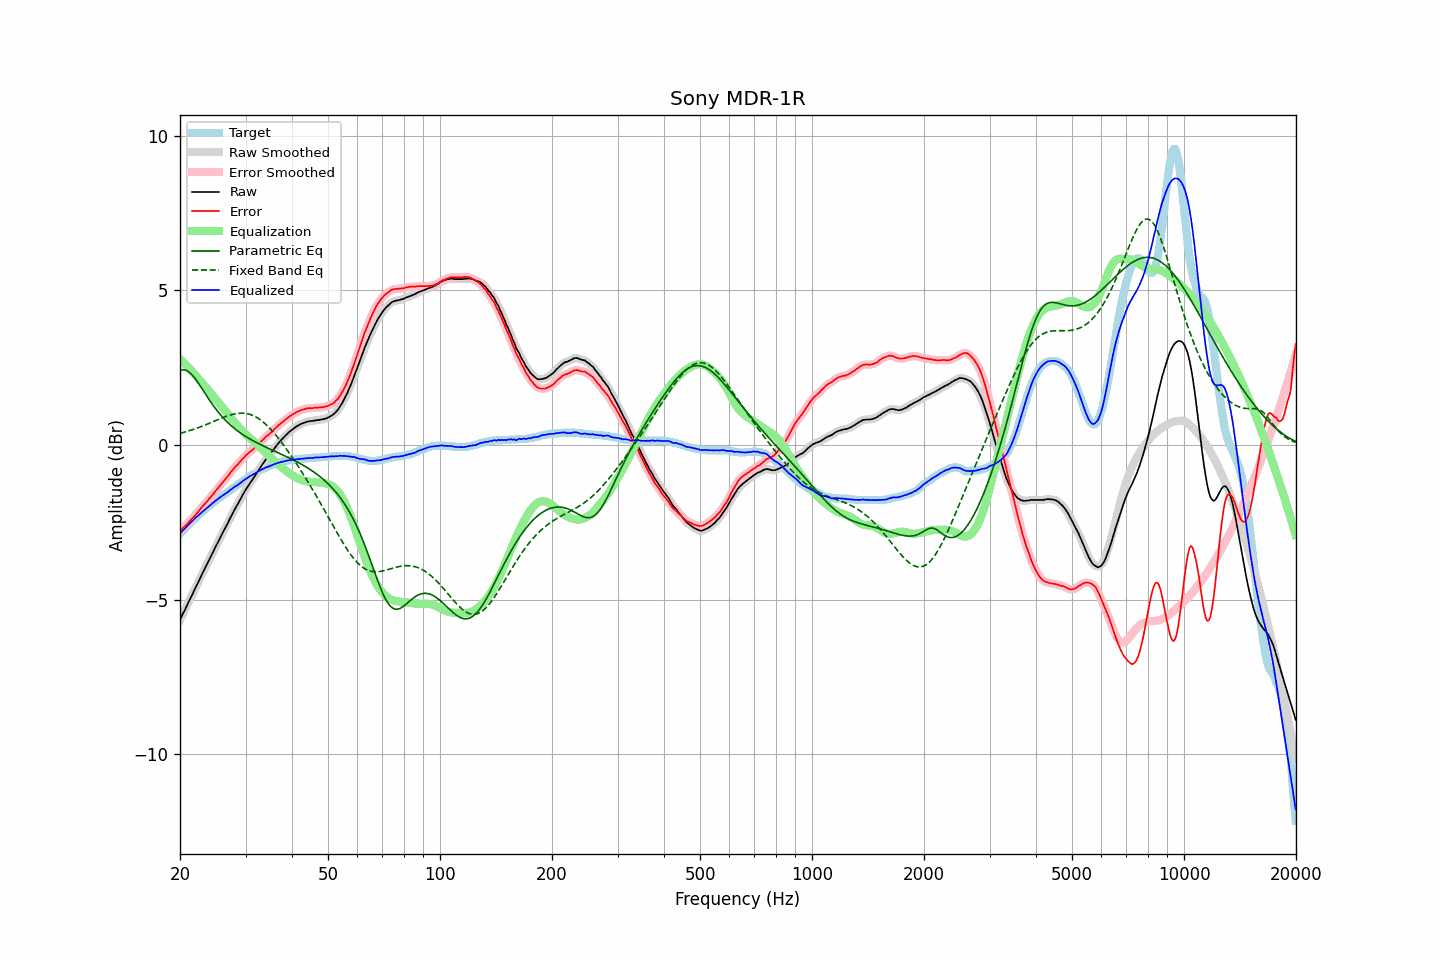

Source data for this figure (header and first rows):
frequency, raw, error, smoothed, error_smoothed, equalization, parametric_eq, fixed_band_eq, equalized_raw, equalized_smoothed, target
20.00, -5.66, -2.78, -5.65, -2.78, 2.78, 2.42, 0.38, -2.87, -2.87, -2.87
20.20, -5.55, -2.73, -5.55, -2.73, 2.73, 2.43, 0.39, -2.81, -2.82, -2.81
20.40, -5.44, -2.67, -5.44, -2.68, 2.68, 2.43, 0.40, -2.75, -2.76, -2.76
20.61, -5.34, -2.63, -5.33, -2.63, 2.63, 2.43, 0.42, -2.71, -2.70, -2.70
20.81, -5.23, -2.57, -5.22, -2.58, 2.58, 2.41, 0.43, -2.65, -2.65, -2.65
21.02, -5.12, -2.52, -5.12, -2.52, 2.52, 2.38, 0.45, -2.59, -2.60, -2.59
21.23, -5.01, -2.46, -5.01, -2.47, 2.47, 2.34, 0.47, -2.54, -2.54, -2.54
21.44, -4.90, -2.41, -4.90, -2.41, 2.41, 2.29, 0.48, -2.49, -2.49, -2.49
21.66, -4.80, -2.35, -4.79, -2.35, 2.35, 2.24, 0.50, -2.44, -2.44, -2.44
21.87, -4.68, -2.29, -4.69, -2.30, 2.30, 2.18, 0.52, -2.39, -2.39, -2.39
22.09, -4.58, -2.23, -4.58, -2.24, 2.24, 2.11, 0.54, -2.34, -2.34, -2.34
22.31, -4.47, -2.18, -4.47, -2.18, 2.18, 2.03, 0.55, -2.30, -2.30, -2.29
22.54, -4.37, -2.11, -4.36, -2.12, 2.11, 1.96, 0.57, -2.25, -2.25, -2.25
22.76, -4.26, -2.05, -4.26, -2.05, 2.05, 1.88, 0.59, -2.20, -2.20, -2.20
22.99, -4.15, -1.98, -4.15, -1.99, 1.99, 1.80, 0.61, -2.15, -2.16, -2.16
23.22, -4.05, -1.93, -4.04, -1.93, 1.93, 1.72, 0.63, -2.11, -2.11, -2.11
23.45, -3.94, -1.86, -3.94, -1.87, 1.87, 1.64, 0.65, -2.07, -2.07, -2.07
23.69, -3.84, -1.81, -3.83, -1.81, 1.81, 1.56, 0.68, -2.03, -2.03, -2.02
23.92, -3.72, -1.74, -3.73, -1.75, 1.75, 1.48, 0.70, -1.98, -1.98, -1.98
24.16, -3.63, -1.69, -3.62, -1.69, 1.69, 1.40, 0.72, -1.94, -1.94, -1.93
24.40, -3.51, -1.62, -3.52, -1.62, 1.62, 1.33, 0.74, -1.89, -1.89, -1.89
24.65, -3.42, -1.56, -3.41, -1.56, 1.56, 1.25, 0.76, -1.86, -1.85, -1.85
24.89, -3.30, -1.49, -3.31, -1.50, 1.50, 1.18, 0.78, -1.81, -1.81, -1.81
25.14, -3.20, -1.43, -3.20, -1.43, 1.43, 1.12, 0.81, -1.77, -1.77, -1.77
25.39, -3.10, -1.37, -3.10, -1.37, 1.37, 1.05, 0.83, -1.73, -1.73, -1.73
25.65, -3.00, -1.30, -3.00, -1.31, 1.31, 0.99, 0.85, -1.69, -1.69, -1.69
25.91, -2.90, -1.25, -2.90, -1.24, 1.24, 0.93, 0.87, -1.65, -1.65, -1.65
26.16, -2.79, -1.18, -2.80, -1.18, 1.18, 0.87, 0.89, -1.61, -1.62, -1.61
26.43, -2.70, -1.12, -2.70, -1.12, 1.12, 0.81, 0.91, -1.58, -1.58, -1.58
26.69, -2.60, -1.05, -2.60, -1.05, 1.05, 0.76, 0.93, -1.55, -1.55, -1.54
26.96, -2.50, -0.99, -2.49, -0.99, 0.99, 0.71, 0.95, -1.51, -1.51, -1.50
27.23, -2.39, -0.91, -2.39, -0.92, 0.92, 0.66, 0.96, -1.47, -1.47, -1.47
27.50, -2.29, -0.85, -2.29, -0.85, 0.86, 0.62, 0.98, -1.43, -1.43, -1.43
27.77, -2.18, -0.79, -2.18, -0.79, 0.80, 0.57, 0.99, -1.39, -1.39, -1.39
28.05, -2.09, -0.72, -2.09, -0.73, 0.73, 0.53, 1.00, -1.35, -1.36, -1.36
28.33, -2.00, -0.67, -2.00, -0.67, 0.67, 0.49, 1.01, -1.32, -1.32, -1.32
28.62, -1.91, -0.62, -1.90, -0.62, 0.61, 0.45, 1.02, -1.29, -1.29, -1.28
28.90, -1.81, -0.56, -1.81, -0.56, 0.56, 0.41, 1.03, -1.25, -1.25, -1.24
29.19, -1.72, -0.50, -1.71, -0.51, 0.50, 0.37, 1.03, -1.21, -1.21, -1.21
29.48, -1.62, -0.44, -1.62, -0.45, 0.45, 0.34, 1.03, -1.17, -1.17, -1.17
29.78, -1.53, -0.39, -1.53, -0.39, 0.40, 0.30, 1.03, -1.13, -1.13, -1.13
30.08, -1.44, -0.33, -1.44, -0.34, 0.35, 0.27, 1.02, -1.09, -1.09, -1.10
30.38, -1.36, -0.29, -1.36, -0.29, 0.30, 0.24, 1.01, -1.06, -1.06, -1.06
30.68, -1.28, -0.24, -1.28, -0.25, 0.25, 0.21, 1.00, -1.03, -1.03, -1.03
30.99, -1.20, -0.20, -1.20, -0.21, 0.20, 0.18, 0.98, -1.00, -1.00, -0.99
31.30, -1.13, -0.16, -1.12, -0.16, 0.16, 0.15, 0.96, -0.97, -0.97, -0.96
31.61, -1.05, -0.11, -1.05, -0.11, 0.11, 0.12, 0.94, -0.94, -0.94, -0.93
31.93, -0.97, -0.06, -0.97, -0.07, 0.06, 0.09, 0.91, -0.91, -0.91, -0.90
32.24, -0.89, -0.01, -0.89, -0.01, 0.01, 0.07, 0.88, -0.87, -0.87, -0.87
32.57, -0.81, 0.04, -0.81, 0.04, -0.04, 0.04, 0.85, -0.84, -0.84, -0.84
32.89, -0.73, 0.09, -0.73, 0.09, -0.09, 0.02, 0.81, -0.81, -0.81, -0.81
33.22, -0.65, 0.15, -0.65, 0.14, -0.14, -0.01, 0.77, -0.78, -0.79, -0.79
33.55, -0.58, 0.19, -0.57, 0.19, -0.19, -0.04, 0.73, -0.76, -0.76, -0.76
33.89, -0.50, 0.25, -0.50, 0.24, -0.24, -0.06, 0.69, -0.73, -0.74, -0.74
34.23, -0.43, 0.30, -0.43, 0.29, -0.29, -0.08, 0.64, -0.71, -0.72, -0.72
34.57, -0.37, 0.33, -0.36, 0.33, -0.33, -0.11, 0.59, -0.70, -0.70, -0.69
34.92, -0.30, 0.38, -0.30, 0.38, -0.38, -0.13, 0.53, -0.68, -0.68, -0.67
35.27, -0.23, 0.43, -0.23, 0.42, -0.43, -0.16, 0.48, -0.66, -0.66, -0.65
35.62, -0.16, 0.48, -0.16, 0.48, -0.48, -0.18, 0.42, -0.63, -0.64, -0.63
35.97, -0.09, 0.53, -0.09, 0.53, -0.53, -0.20, 0.36, -0.61, -0.61, -0.61
... 635 more rows
